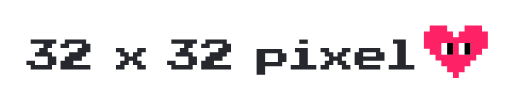
t = 0.00 s
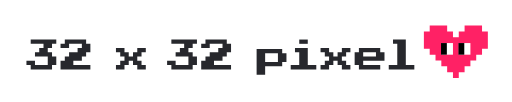
t = 1.39 s
t = 2.61 s: frame unchanged from t = 0.00 s, image omitted
t = 3.96 s: frame unchanged from t = 0.00 s, image omitted
t = 5.31 s: frame unchanged from t = 0.00 s, image omitted
t = 6.65 s: frame unchanged from t = 0.00 s, image omitted

The animated SVG that drew these frames (rendered in a browser with its animation timeline set to each time). Animation: 2 SMIL elements (animate=2); one cycle of 8.00 s, repeats indefinitely.

<?xml version="1.0" encoding="utf-8"?>
<!DOCTYPE svg PUBLIC "-//W3C//DTD SVG 1.1//EN" "http://www.w3.org/Graphics/SVG/1.1/DTD/svg11.dtd">
<svg version="1.1" xmlns="http://www.w3.org/2000/svg" xmlns:xlink="http://www.w3.org/1999/xlink" x="0px" y="0px" width="500px"
	 height="100px" viewBox="0 0 500 100" enable-background="new 0 0 500 100" xml:space="preserve">
<g id="heart">
	<polygon fill="#FF2165" points="443.1,76.419 443.1,70.718 437.4,70.718 437.4,65.018 431.699,65.018 431.699,59.317 
		425.999,59.317 425.999,53.617 420.298,53.617 420.298,47.916 414.598,47.916 414.598,30.813 420.298,30.813 420.298,25.112 
		437.4,25.112 437.4,30.813 443.1,30.813 443.1,36.514 448.801,36.514 448.801,30.813 454.501,30.813 454.501,25.112 
		471.603,25.112 471.603,30.813 477.303,30.813 477.303,47.916 471.603,47.916 471.603,53.617 465.902,53.617 465.902,59.317 
		460.202,59.317 460.202,65.018 454.501,65.018 454.501,70.718 448.801,70.718 448.801,76.419 	"/> 
</g>
<g id="Eyes">
	<rect x="448.801" y="42.215" fill="#FFFFFF" width="11.401" height="11.401"/>
	<rect x="431.699" y="42.215" fill="#FFFFFF" width="11.4" height="11.401"/>

	<rect x="437.4" y="42.215" fill="#000000" width="5.7" height="11.401">
		<animate
		attributeName="x"
		values="437.4; 431.4;  431.4;  431.4;  431.4;  431.4;  431.4;  431.4;   431.4; 431.4; 437.4; 437.4; 437.4; 437.4; 437.4; 437.4; 437.4; 437.4; 437.4; 437.4; 437.4; 437.4; 437.4; 437.4; 437.4; 437.4; 437.4; 437.4; 437.4; 437.4; 437.4; 437.4; 437.4; 437.4; 437.4; 437.4; 437.4; 437.4; 437.4; 437.4; 437.4; 437.4; 437.4; 437.4; 437.4; 437.4; 437.4; 437.4; 437.4; 437.4;"
		dur="8s"
		repeatCount="indefinite"
		/>
	</rect>

	<rect x="454.501" y="42.215" fill="#000000" width="5.7" height="11.401">
		<animate
		attributeName="x"
		values="454.501; 448.501; 448.501; 448.501; 448.501; 448.501; 448.501; 448.501;  448.501; 448.501; 454.501; 454.501; 454.501; 454.501; 454.501; 454.501; 454.501; 454.501; 454.501; 454.501; 454.501; 454.501; 454.501; 454.501; 454.501; 454.501; 454.501; 454.501; 454.501; 454.501; 454.501; 454.501; 454.501; 454.501; 454.501; 454.501; 454.501; 454.501; 454.501; 454.501; 454.501; 454.501; 454.501; 454.501; 454.501; 454.501; 454.501; 454.501; 454.501; 454.501;"
		dur="8s"
		repeatCount="indefinite"
		/>
	</rect>

</g>
<g id="Text" fill="#27282D" >
	<polygon  points="288.214,47.132 300.751,47.132 300.751,63.847 309.108,63.847 309.108,68.026 284.036,68.026 284.036,63.847 
		292.393,63.847 292.393,51.311 288.214,51.311 	"/>
	<rect  x="292.393" y="38.773" width="8.358" height="4.179"/>
	<path  d="M346.718,63.847V51.311h4.179v-4.179h20.894v4.179h4.179v8.358h-20.894v4.179h16.715v4.179h-20.894v-4.179H346.718z
		 M355.076,55.49h12.537v-4.179h-12.537V55.49z"/>
	<polygon  points="58.378,47.132 58.378,42.952 62.556,42.952 62.556,38.773 83.452,38.773 83.452,42.952 87.63,42.952 87.63,51.311 
		83.452,51.311 83.452,55.49 79.273,55.49 79.273,59.668 70.914,59.668 70.914,63.847 87.63,63.847 87.63,68.026 58.378,68.026 
		58.378,59.668 62.556,59.668 62.556,55.49 66.735,55.49 66.735,51.311 75.094,51.311 75.094,47.132 79.273,47.132 79.273,42.952 
		66.735,42.952 66.735,47.132 	"/>
	<polygon  points="29.126,38.773 54.199,38.773 54.199,42.952 50.021,42.952 50.021,47.132 45.842,47.132 45.842,51.311 
		50.021,51.311 50.021,55.49 54.199,55.49 54.199,63.847 50.021,63.847 50.021,68.026 29.126,68.026 29.126,63.847 24.948,63.847 
		24.948,59.668 33.305,59.668 33.305,63.847 45.842,63.847 45.842,55.49 33.305,55.49 33.305,51.311 37.484,51.311 37.484,47.132 
		41.663,47.132 41.663,42.952 29.126,42.952 	"/>
	<polygon  points="167.028,38.773 192.101,38.773 192.101,42.952 187.922,42.952 187.922,47.132 183.743,47.132 183.743,51.311 
		187.922,51.311 187.922,55.49 192.101,55.49 192.101,63.847 187.922,63.847 187.922,68.026 167.028,68.026 167.028,63.847 
		162.849,63.847 162.849,59.668 171.207,59.668 171.207,63.847 183.743,63.847 183.743,55.49 171.207,55.49 171.207,51.311 
		175.385,51.311 175.385,47.132 179.564,47.132 179.564,42.952 167.028,42.952 	"/>
	<polygon  points="196.281,47.132 196.281,42.952 200.458,42.952 200.458,38.773 221.353,38.773 221.353,42.952 225.532,42.952 
		225.532,51.311 221.353,51.311 221.353,55.49 217.174,55.49 217.174,59.668 208.817,59.668 208.817,63.847 225.532,63.847 
		225.532,68.026 196.281,68.026 196.281,59.668 200.458,59.668 200.458,55.49 204.638,55.49 204.638,51.311 212.996,51.311 
		212.996,47.132 217.174,47.132 217.174,42.952 204.638,42.952 204.638,47.132 	"/>
	<polygon  points="380.148,68.026 380.148,63.847 388.506,63.847 388.506,42.952 384.327,42.952 384.327,38.773 396.865,38.773 
		396.865,63.847 405.222,63.847 405.222,68.026 	"/>
	<path d="M250.604,73.205V48.132h25.074v4.179h4.179v8.358h-4.179v4.179h-16.716v8.357H250.604z M258.962,60.668h12.536v-8.358
		h-12.536V60.668z"/>
	<polygon  points="112.703,47.132 121.06,47.132 121.06,51.311 125.239,51.311 125.239,55.49 129.418,55.49 129.418,51.311 
		133.597,51.311 133.597,47.132 141.956,47.132 141.956,51.311 137.775,51.311 137.775,55.49 133.597,55.49 133.597,59.668 
		137.775,59.668 137.775,63.847 141.956,63.847 141.956,68.026 133.597,68.026 133.597,63.847 129.418,63.847 129.418,59.668 
		125.239,59.668 125.239,63.847 121.06,63.847 121.06,68.026 112.703,68.026 112.703,63.847 116.881,63.847 116.881,59.668 
		121.06,59.668 121.06,55.49 116.881,55.49 116.881,51.311 112.703,51.311 	"/>
	<polygon  points="313.287,47.132 321.645,47.132 321.645,51.311 325.823,51.311 325.823,55.49 330.003,55.49 330.003,51.311 
		334.182,51.311 334.182,47.132 342.54,47.132 342.54,51.311 338.361,51.311 338.361,55.49 334.182,55.49 334.182,59.668 
		338.361,59.668 338.361,63.847 342.54,63.847 342.54,68.026 334.182,68.026 334.182,63.847 330.003,63.847 330.003,59.668 
		325.823,59.668 325.823,63.847 321.645,63.847 321.645,68.026 313.287,68.026 313.287,63.847 317.466,63.847 317.466,59.668 
		321.645,59.668 321.645,55.49 317.466,55.49 317.466,51.311 313.287,51.311 	"/>
</g>
</svg>
